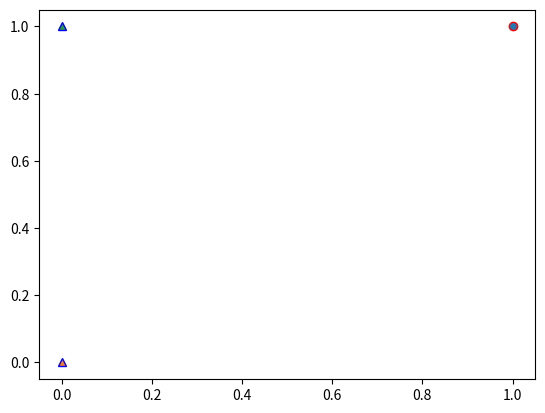

Reproduce this figure in Python.
#!/usr/bin/env python 
# -*- coding: utf-8 -*- 
# @Time : 2019/1/31 上午11:16 
# [redacted]
# @Site :  
# @File : demo2.py 
# @Software: PyCharm
import numpy as np
import matplotlib.pyplot as plt

x=[[1,1],[0,0],[0,1]]
y=[1,0,0]

for lbl,dt in zip(y,x):
    plt.plot(dt[0],dt[1],'o' if lbl else '^',mec='r' if lbl else 'b')
plt.show()

x=np.array(x)
weights=np.random.normal(0,0.001,size=[x.shape[1],1])
bias=np.random.normal(0,0.001,size=1)
print(weights)
print(bias)

linear_r=np.sum(np.dot(x,weights))+bias
print(linear_r)
# 激活函数
def f(input_x):
    return 1 if input_x>0 else 0
# 预测输出
def predict(vec,theta,b):
    return f(np.dot(vec,theta)+b)
print('预测输出')
for v in x:
    print(predict(v,weights,bias))


def update_weights(theta,vec,output,lbls,b):
    loss=lbls-output
    theta=list(map(lambda x:x[0]+x[1]*0.1*loss,list(zip(theta,vec))))
    b+=loss*0.1


